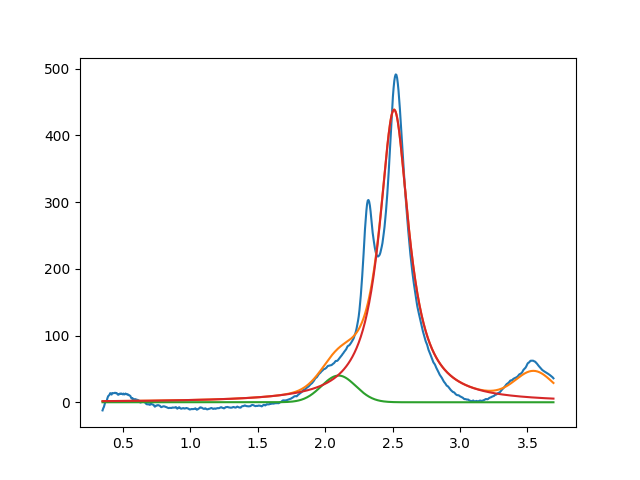

The data file committed next to this chart (first rows):
2.099999999999999645e+00, 3.999999999997049116e+01, 2.999999999999999334e-01, 9.999999999999998890e-01
2.511388089170977445e+00, 4.385376522534156152e+02, 2.653665279820343059e-01, 1.804096287562718137e-14
3.549999999999999378e+00, 3.999999999999999289e+01, 3.251617206033343699e-01, 9.999999999999998890e-01
